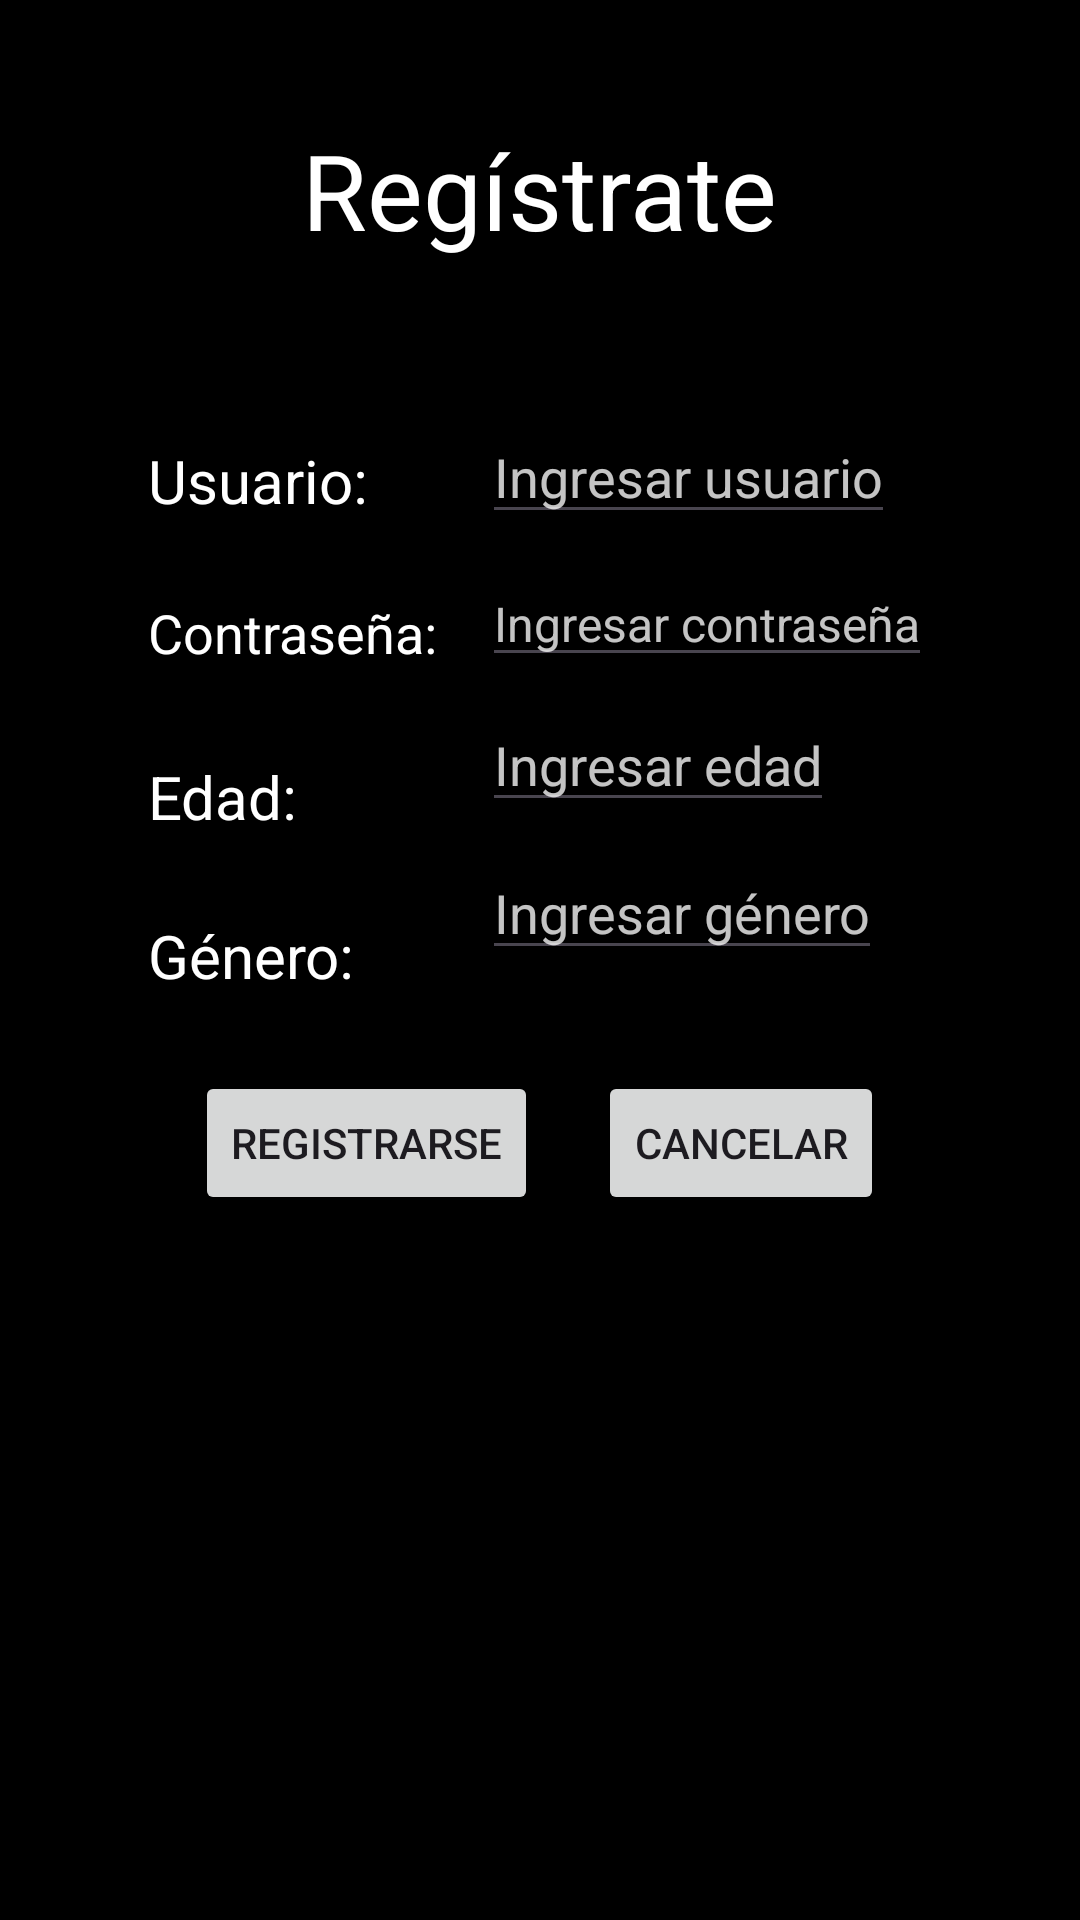

The Android layout XML behind this screen, and the referenced resources:
<!-- AndroidManifest.xml: application theme Theme.Reproductor_Pelis_KR -->
<!-- res/layout/registro.xml -->
<?xml version="1.0" encoding="utf-8"?>
<RelativeLayout xmlns:android="http://schemas.android.com/apk/res/android"
    android:layout_width="match_parent"
    android:layout_height="match_parent"
    android:gravity="center_horizontal"
    android:background="#000">

    <LinearLayout
        android:layout_width="wrap_content"
        android:layout_height="wrap_content"
        android:layout_marginLeft="10dp"
        android:layout_marginRight="10dp"
        android:orientation="vertical"
        android:gravity="center_horizontal">

        <TextView
            android:layout_width="wrap_content"
            android:layout_height="wrap_content"
            android:layout_marginTop="40dp"
            android:layout_marginBottom="50dp"
            android:text="Regístrate"
            android:textSize="35dp"
            android:textColor="#ffffff"/>

        <LinearLayout
            android:layout_width="wrap_content"
            android:layout_height="wrap_content"
            android:orientation="horizontal">
            <LinearLayout
                android:layout_width="wrap_content"
                android:layout_height="wrap_content"
                android:layout_marginRight="15dp"
                android:layout_marginTop="10dp"
                android:orientation="vertical">
                <TextView
                    android:layout_width="wrap_content"
                    android:layout_height="match_parent"
                    android:layout_marginBottom="25dp"
                    android:text="Usuario: "
                    android:textColor="#ffffff"
                    android:textSize="20dp" />
                <TextView
                    android:layout_width="wrap_content"
                    android:layout_height="match_parent"
                    android:layout_marginBottom="29dp"
                    android:text="Contraseña:"
                    android:textColor="#ffffff"
                    android:textSize="18dp" />
                <TextView
                    android:layout_width="wrap_content"
                    android:layout_height="match_parent"
                    android:layout_marginBottom="20dp"
                    android:text="Edad: "
                    android:textColor="#ffffff"
                    android:textSize="20dp" />
                <TextView
                    android:layout_width="wrap_content"
                    android:layout_height="match_parent"
                    android:layout_marginBottom="25dp"
                    android:layout_marginTop="6dp"
                    android:text="Género: "
                    android:textColor="#ffffff"
                    android:textSize="20dp" />


            </LinearLayout>
            <LinearLayout
                android:layout_width="wrap_content"
                android:layout_height="wrap_content"
                android:orientation="vertical">
                <EditText
                    android:layout_width="wrap_content"
                    android:layout_height="wrap_content"
                    android:id="@+id/Usuario"
                    android:layout_marginBottom="9dp"
                    android:hint="Ingresar usuario"
                    android:textColorHint="#C4FFFFFF"
                    android:textColor="#ffffff"
                    android:textSize="18dp"/>
                <EditText
                    android:layout_width="wrap_content"
                    android:layout_height="wrap_content"
                    android:id="@+id/Pass"
                    android:layout_marginBottom="7dp"
                    android:hint="Ingresar contraseña"
                    android:inputType="textPassword"
                    android:textColorHint="#C4FFFFFF"
                    android:textColor="#ffffff"
                    android:textSize="16dp"/>
                <EditText
                    android:layout_width="wrap_content"
                    android:layout_height="wrap_content"
                    android:id="@+id/Edad"
                    android:layout_marginBottom="8dp"
                    android:hint="Ingresar edad"
                    android:inputType="number"
                    android:textColorHint="#C4FFFFFF"
                    android:textColor="#ffffff"
                    android:textSize="18dp"/>
                <EditText
                    android:layout_width="wrap_content"
                    android:layout_height="wrap_content"
                    android:id="@+id/Gen"
                    android:layout_marginBottom="5dp"
                    android:hint="Ingresar género"
                    android:textColorHint="#C4FFFFFF"
                    android:textColor="#ffffff"
                    android:textSize="18dp"/>

            </LinearLayout>
        </LinearLayout>

        <LinearLayout
            android:layout_width="wrap_content"
            android:layout_height="wrap_content"
            android:orientation="horizontal"
            android:layout_marginBottom="30dp">
            <Button
                android:layout_width="wrap_content"
                android:layout_height="wrap_content"
                android:id="@+id/Reg"
                android:layout_marginRight="20dp"
                android:text="Registrarse"/>
            <Button
                android:layout_width="wrap_content"
                android:layout_height="wrap_content"
                android:id="@+id/Can"
                android:text="Cancelar"/>
        </LinearLayout>

    </LinearLayout>

</RelativeLayout>
<!-- resources referenced by this layout -->
<resources>
  <style name="Theme.Reproductor_Pelis_KR" parent="Base.Theme.Reproductor_Pelis_KR" />
  <style name="Base.Theme.Reproductor_Pelis_KR" parent="Theme.Material3.DayNight.NoActionBar">
          
          
      </style>
</resources>
